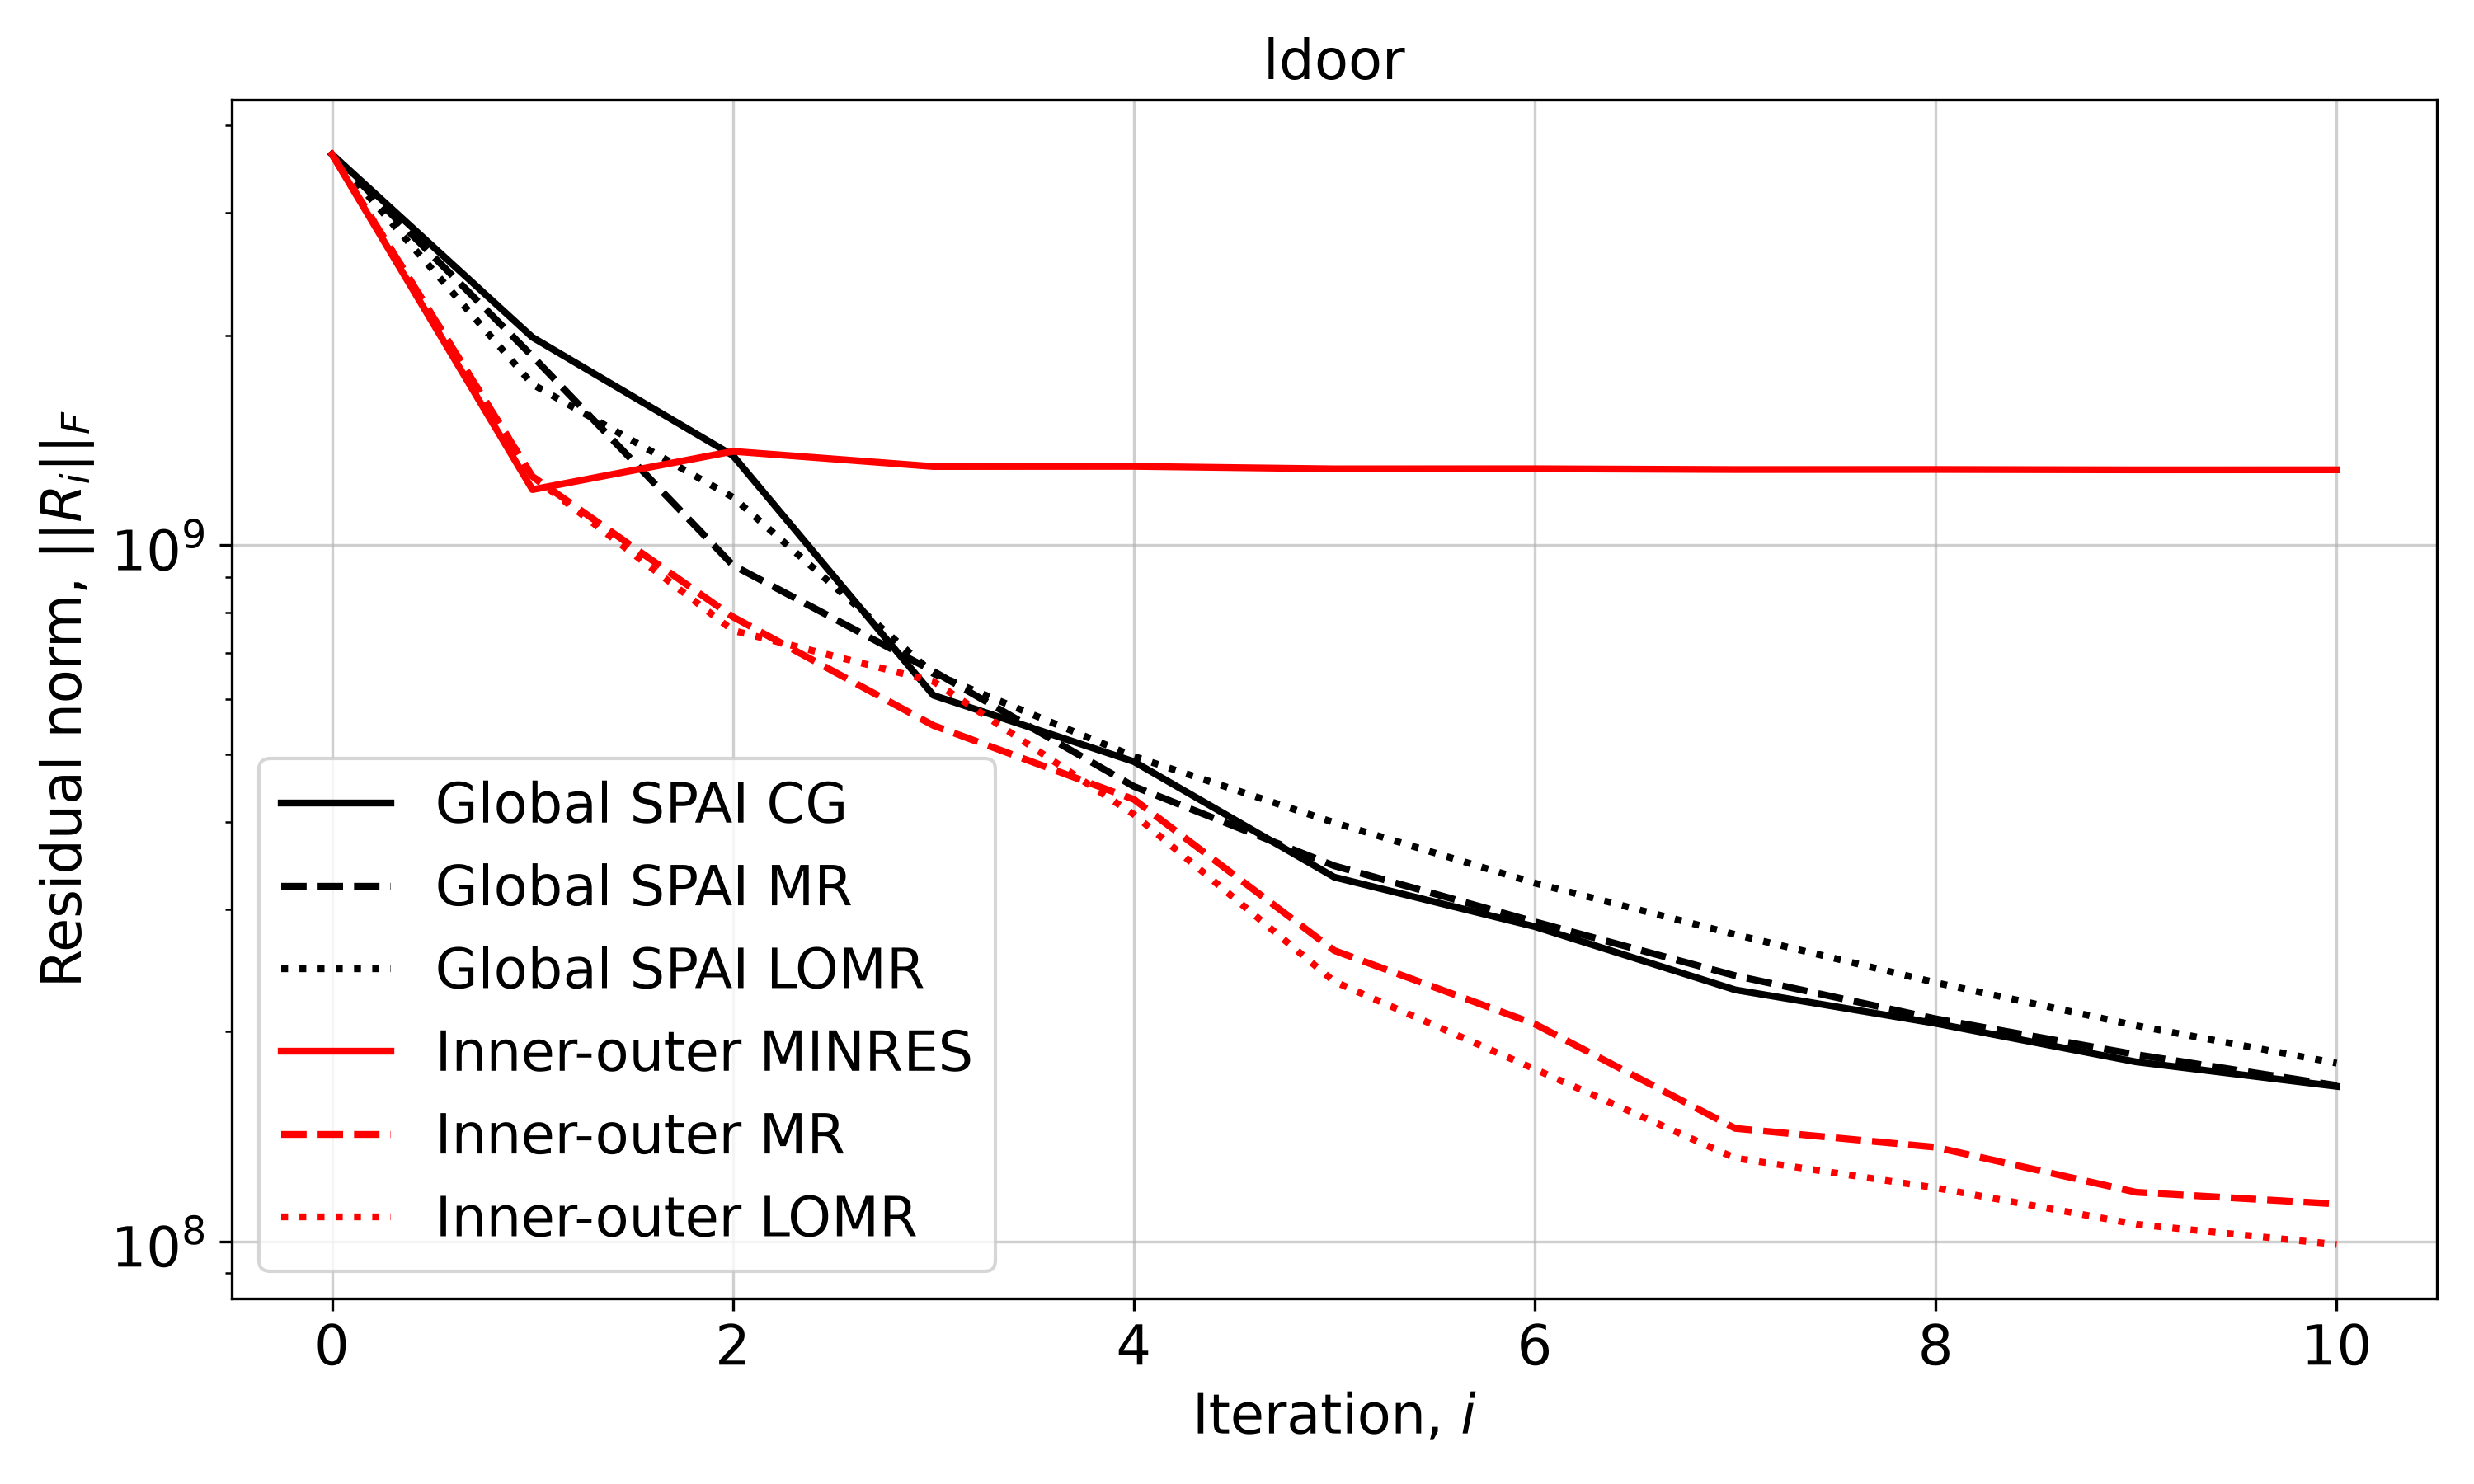

The file beside this chart, header and first rows:
Iteration, Global SPAI CG, Global SPAI MR, Global SPAI LOMR, Inner-outer MINRES, Inner-outer MR, Inner-outer LOMR
0, 3637729352, 3637729352, 3637729352, 3637729352, 3637729352, 3637729352
1, 1986246943, 1865674065, 1700797383, 1200488850, 1253799219, 1253799219
2, 1343807795, 935062177, 1170543467, 1362303362, 788139875, 753589445
3, 608144697, 658524808, 653519943, 1295759086, 550447791, 636887915
4, 488433643, 449968498, 496950496, 1296361545, 431122768, 410138790
5, 333317286, 346055534, 399208421, 1285729167, 261515312, 236030238
6, 283046624, 287611603, 326890087, 1286042734, 205141261, 176725679
7, 229638729, 240665017, 275775287, 1282724473, 145261658, 131675316
8, 205565037, 208690514, 235216516, 1282994702, 136490482, 119336521
9, 180975457, 185411946, 204058305, 1281435711, 117621570, 105800373
10, 166914704, 167405892, 180220757, 1281628662, 113147709, 98989100
